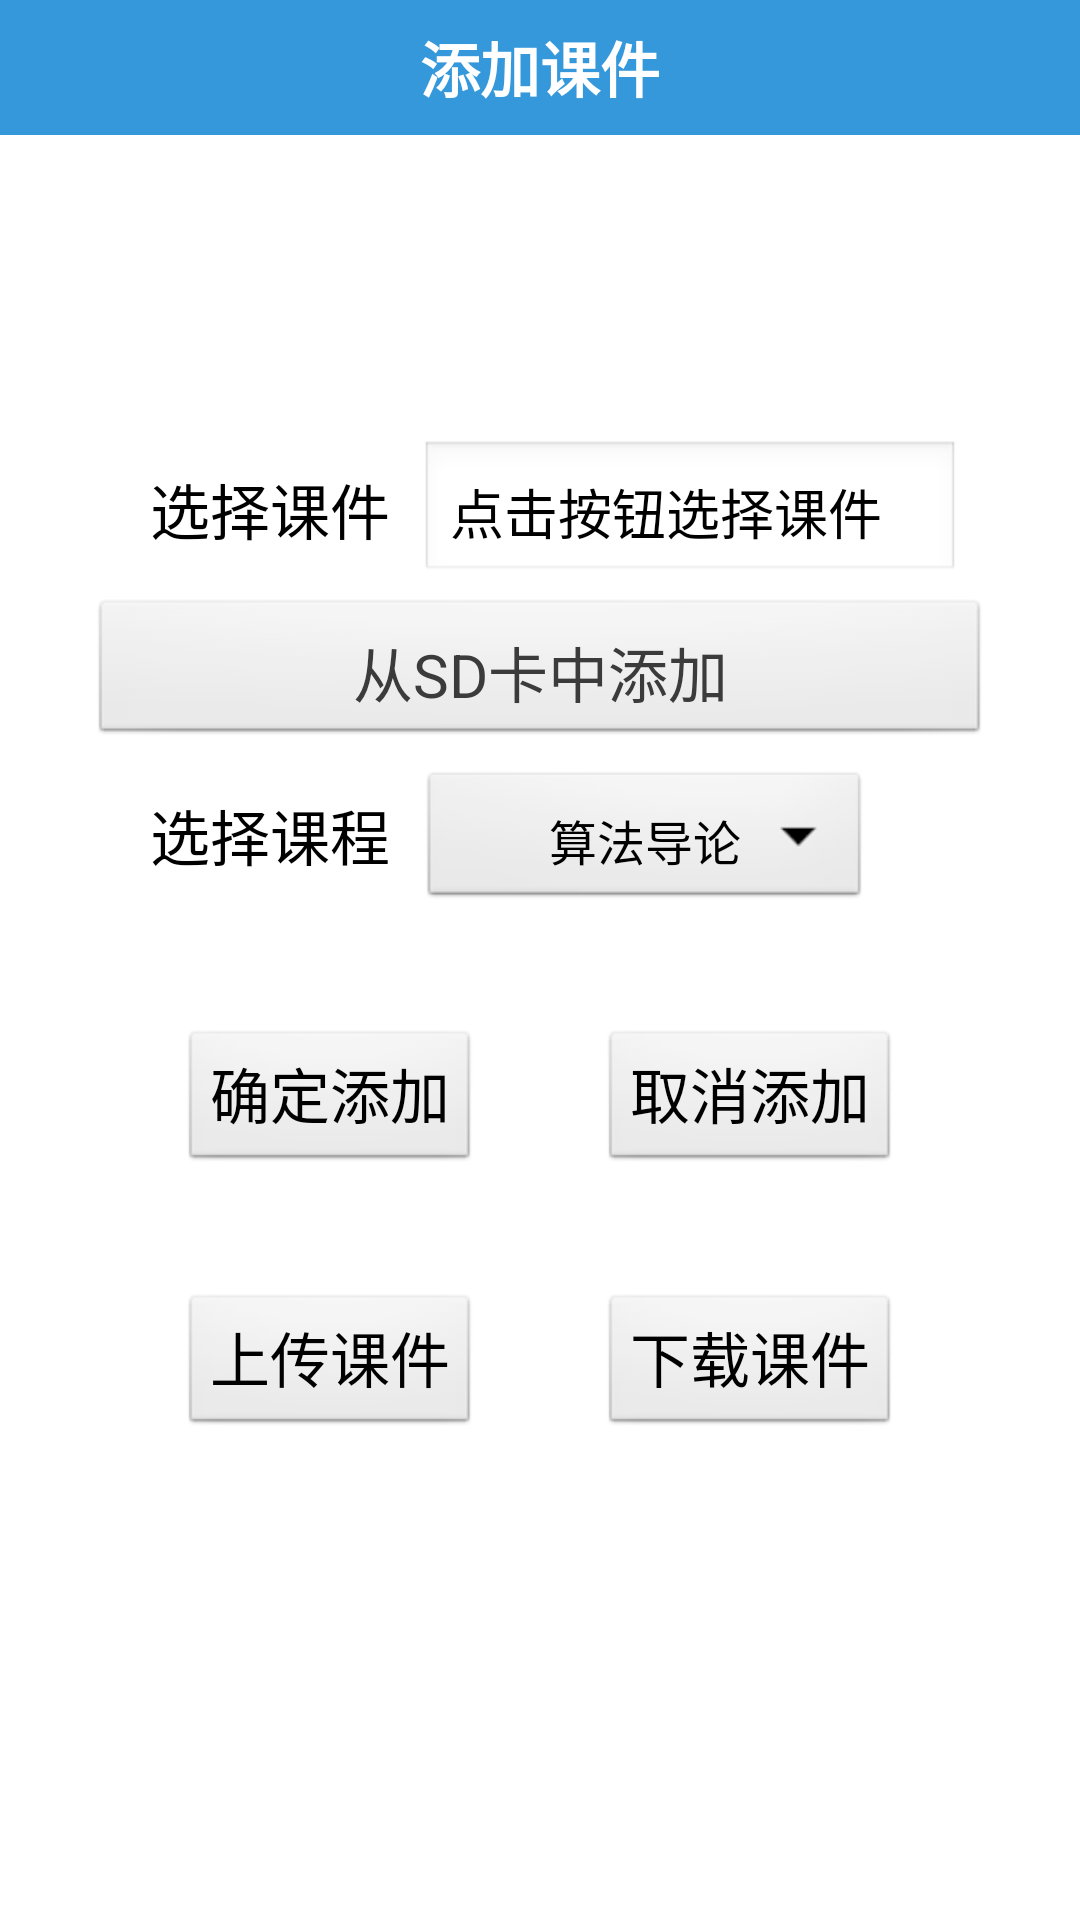

This screen was rendered from an Android layout file. Write that file and the resources it references.
<!-- AndroidManifest.xml: application theme AppTheme -->
<!-- res/layout/doc_adder.xml -->
<?xml version="1.0" encoding="utf-8"?>
<LinearLayout xmlns:android="http://schemas.android.com/apk/res/android"
    android:layout_width="fill_parent"
    android:layout_height="fill_parent"
    android:background="@android:color/white"
    android:orientation="vertical" >

    <RelativeLayout
        android:layout_width="fill_parent"
        android:layout_height="45dp"
        android:background="@drawable/titlebarbackground"
        android:gravity="center_vertical" >

        <TextView
            android:layout_width="wrap_content"
            android:layout_height="wrap_content"
            android:layout_centerInParent="true"
            android:text="添加课件"
            android:textColor="#ffffff"
            android:textSize="20sp"
            android:textStyle="bold" />
    </RelativeLayout>

    <LinearLayout
        android:layout_width="fill_parent"
        android:layout_height="100dp"
        android:background="@android:color/white" >
    </LinearLayout>

    <LinearLayout
        android:layout_width="wrap_content"
        android:layout_height="wrap_content"
        android:layout_marginLeft="40dp"
        android:orientation="horizontal" >

        <TextView
            android:layout_width="wrap_content"
            android:layout_height="wrap_content"
            android:padding="10dp"
            android:text="选择课件"
            android:textColor="@android:color/black"
            android:textSize="20sp" />

        <EditText
            android:id="@+id/doc_adder_file"
            android:layout_width="180dp"
            android:layout_height="wrap_content"
            android:inputType="textUri"
            android:padding="10dp"
            android:text="点击按钮选择课件"
            android:textColor="@android:color/black" />
    </LinearLayout>

    <LinearLayout
        android:layout_width="fill_parent"
        android:layout_height="wrap_content"
        android:gravity="center_horizontal" >

        <Button
            android:id="@+id/doc_adder_choose"
            style="@style/text_view_style"
            android:layout_width="300dp"
            android:layout_height="wrap_content"
            android:padding="10dp"
            android:text="从SD卡中添加"
            android:textAlignment="center" />
    </LinearLayout>

    <LinearLayout
        android:layout_width="wrap_content"
        android:layout_height="wrap_content"
        android:layout_marginLeft="40dp"
        android:orientation="horizontal" >

        <TextView
            android:layout_width="wrap_content"
            android:layout_height="wrap_content"
            android:padding="10dp"
            android:text="选择课程"
            android:textColor="@android:color/black"
            android:textSize="20sp" />

        <Spinner
            android:id="@+id/doc_adder_course"
            style="@layout/simple_spinner_item"
            android:layout_width="150dp"
            android:layout_height="wrap_content"
            android:entries="@array/doc_course"
            android:padding="10dp"
            android:textAlignment="center" >
        </Spinner>
    </LinearLayout>

    <LinearLayout
        android:layout_width="wrap_content"
        android:layout_height="wrap_content"
        android:layout_marginLeft="40dp"
        android:layout_marginTop="20dp"
        android:gravity="center_horizontal"
        android:orientation="horizontal" >

        <Button
            android:id="@+id/doc_adder_ok"
            style="@style/AppBaseTheme"
            android:layout_width="wrap_content"
            android:layout_height="wrap_content"
            android:layout_margin="20dp"
            android:paddingLeft="10dp"
            android:paddingRight="10dp"
            android:text="确定添加"
            android:textColor="@android:color/black"
            android:textSize="20sp" />

        <Button
            android:id="@+id/doc_adder_cancel"
            style="@style/AppBaseTheme"
            android:layout_width="wrap_content"
            android:layout_height="wrap_content"
            android:layout_margin="20dp"
            android:paddingLeft="10dp"
            android:paddingRight="10dp"
            android:text="取消添加"
            android:textColor="@android:color/black"
            android:textSize="20sp" />
    </LinearLayout>

    <LinearLayout
        android:layout_width="wrap_content"
        android:layout_height="wrap_content"
        android:layout_marginLeft="40dp"
        android:orientation="horizontal" >

        <Button
            android:id="@+id/doc_adder_upload"
            style="@style/AppBaseTheme"
            android:layout_width="wrap_content"
            android:layout_height="wrap_content"
            android:layout_margin="20dp"
            android:paddingLeft="10dp"
            android:paddingRight="10dp"
            android:text="上传课件"
            android:textColor="@android:color/black"
            android:textSize="20sp" />

        <Button
            android:id="@+id/doc_adder_download"
            style="@style/AppBaseTheme"
            android:layout_width="wrap_content"
            android:layout_height="wrap_content"
            android:layout_margin="20dp"
            android:paddingLeft="10dp"
            android:paddingRight="10dp"
            android:text="下载课件"
            android:textColor="@android:color/black"
            android:textSize="20sp" />
    </LinearLayout>

</LinearLayout>
<!-- res/layout/simple_spinner_item.xml (included above) -->
<?xml version="1.0" encoding="utf-8"?>
<CheckedTextView xmlns:android="http://schemas.android.com/apk/res/android" 
    android:id="@android:id/text1"
    android:paddingLeft="5dip"
    android:paddingRight="5dip"
    android:gravity="center_vertical"
    android:textColor="#808080"
    android:singleLine="true"
    android:textSize="20sp"
    android:layout_width="fill_parent"
    android:layout_height="wrap_content"
    />
<!-- resources referenced by this layout -->
<resources>
  <string-array name="doc_course">
          <item>算法导论</item>
          <item>离散数学</item>
          <item>手机应用</item>
          <item>软件工程</item>
      </string-array>
  <!-- drawable titlebarbackground: png bitmap (drawable-hdpi, 14870 bytes) -->
  <style name="AppBaseTheme" parent="android:Theme.Light">
          
      </style>
  <style name="text_view_style">
          <item name="android:textSize">20sp</item>
          <item name="android:padding">5dp</item>
          <item name="android:layout_margin">5dp</item>
          <item name="android:textColorHint">#C7C7C7</item>
          <item name="android:textColor">#3B3B3B</item>
      </style>
  <style name="AppTheme" parent="AppBaseTheme">
          
      </style>
</resources>
